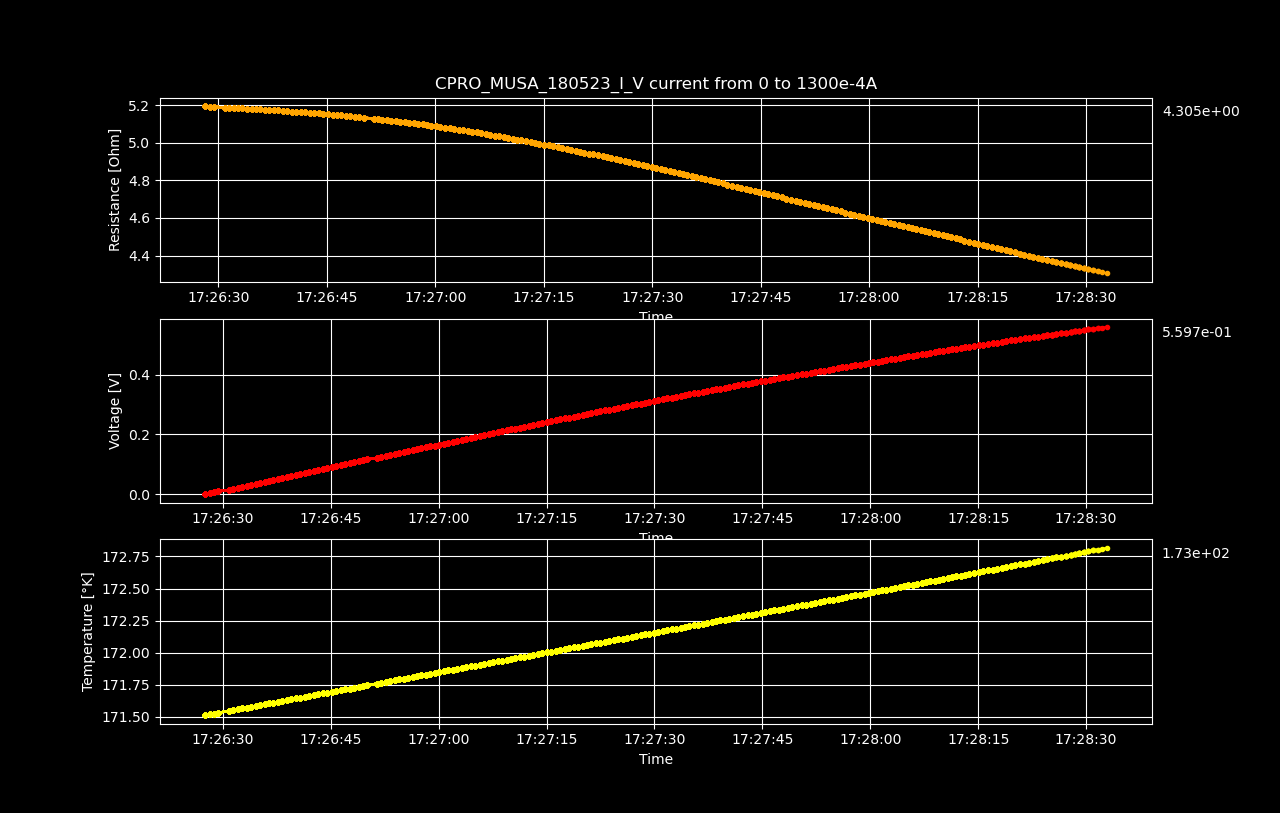

Values plotted in this chart, from the file beside it:
Datetime, Temperature [K], Voltage [V], Resistance [𝛀], Current Source [A], Electric Field [V/cm], Restivity [𝛀 cm], Current Density [A/cm2]
2023-05-18 17:26:27.536679, 171.5, 2.81275979e-06, inf, 0.0, 4.394937171875e-05, inf, 0.0
2023-05-18 17:26:28.150092, 171.5, 0.003395, 5.197, 0.0006533, 0.05305, 8.851, 0.005993
2023-05-18 17:26:28.768239, 171.5, 0.006785, 5.194, 0.001307, 0.106, 8.845, 0.01199
2023-05-18 17:26:29.393582, 171.5, 0.01018, 5.193, 0.00196, 0.159, 8.845, 0.01798
2023-05-18 17:26:30.853841, 171.5, 0.01356, 5.188, 0.002613, 0.2118, 8.836, 0.02397
2023-05-18 17:26:31.477537, 171.6, 0.01694, 5.187, 0.003266, 0.2648, 8.835, 0.02997
2023-05-18 17:26:32.116453, 171.6, 0.02033, 5.186, 0.00392, 0.3176, 8.832, 0.03596
2023-05-18 17:26:32.718763, 171.6, 0.02371, 5.185, 0.004573, 0.3705, 8.831, 0.04195
2023-05-18 17:26:33.324434, 171.6, 0.02709, 5.183, 0.005226, 0.4233, 8.828, 0.04795
2023-05-18 17:26:33.949631, 171.6, 0.03047, 5.183, 0.005879, 0.4761, 8.827, 0.05394
2023-05-18 17:26:34.584195, 171.6, 0.03385, 5.181, 0.006533, 0.5288, 8.824, 0.05993
2023-05-18 17:26:35.197407, 171.6, 0.03722, 5.18, 0.007186, 0.5816, 8.822, 0.06593
2023-05-18 17:26:35.808878, 171.6, 0.04059, 5.178, 0.007839, 0.6343, 8.819, 0.07192
2023-05-18 17:26:36.427123, 171.6, 0.04397, 5.177, 0.008492, 0.687, 8.817, 0.07791
2023-05-18 17:26:37.041739, 171.6, 0.04733, 5.175, 0.009146, 0.7396, 8.814, 0.08391
2023-05-18 17:26:37.658293, 171.6, 0.0507, 5.174, 0.009799, 0.7922, 8.812, 0.0899
2023-05-18 17:26:38.294592, 171.6, 0.05407, 5.173, 0.01045, 0.8448, 8.81, 0.09589
2023-05-18 17:26:38.904897, 171.6, 0.05743, 5.171, 0.01111, 0.8973, 8.807, 0.1019
2023-05-18 17:26:39.530723, 171.6, 0.06079, 5.17, 0.01176, 0.9499, 8.805, 0.1079
2023-05-18 17:26:40.160220, 171.6, 0.06413, 5.167, 0.01241, 1.002, 8.8, 0.1139
2023-05-18 17:26:40.785835, 171.6, 0.0675, 5.166, 0.01307, 1.055, 8.799, 0.1199
2023-05-18 17:26:41.400606, 171.7, 0.07086, 5.165, 0.01372, 1.107, 8.797, 0.1259
2023-05-18 17:26:42.024993, 171.7, 0.07419, 5.162, 0.01437, 1.159, 8.792, 0.1319
2023-05-18 17:26:42.649163, 171.7, 0.07754, 5.161, 0.01503, 1.212, 8.79, 0.1378
2023-05-18 17:26:43.277912, 171.7, 0.0809, 5.16, 0.01568, 1.264, 8.788, 0.1438
2023-05-18 17:26:43.898709, 171.7, 0.08423, 5.157, 0.01633, 1.316, 8.783, 0.1498
2023-05-18 17:26:44.522412, 171.7, 0.08757, 5.156, 0.01698, 1.368, 8.781, 0.1558
2023-05-18 17:26:45.151428, 171.7, 0.09092, 5.154, 0.01764, 1.421, 8.779, 0.1618
2023-05-18 17:26:45.777357, 171.7, 0.09422, 5.151, 0.01829, 1.472, 8.773, 0.1678
2023-05-18 17:26:46.407139, 171.7, 0.09756, 5.15, 0.01894, 1.524, 8.77, 0.1738
2023-05-18 17:26:47.007422, 171.7, 0.1009, 5.148, 0.0196, 1.576, 8.768, 0.1798
2023-05-18 17:26:47.611373, 171.7, 0.1042, 5.145, 0.02025, 1.628, 8.762, 0.1858
2023-05-18 17:26:48.239372, 171.7, 0.1075, 5.143, 0.0209, 1.68, 8.759, 0.1918
2023-05-18 17:26:48.863142, 171.7, 0.1108, 5.14, 0.02156, 1.731, 8.755, 0.1978
2023-05-18 17:26:49.479574, 171.7, 0.1141, 5.137, 0.02221, 1.783, 8.749, 0.2038
2023-05-18 17:26:50.095653, 171.7, 0.1174, 5.135, 0.02286, 1.834, 8.745, 0.2098
2023-05-18 17:26:51.445091, 171.8, 0.1206, 5.13, 0.02352, 1.885, 8.737, 0.2158
2023-05-18 17:26:52.052888, 171.8, 0.1239, 5.127, 0.02417, 1.936, 8.731, 0.2218
2023-05-18 17:26:52.659451, 171.8, 0.1272, 5.124, 0.02482, 1.988, 8.728, 0.2277
2023-05-18 17:26:53.269305, 171.8, 0.1305, 5.121, 0.02548, 2.039, 8.721, 0.2337
2023-05-18 17:26:53.885995, 171.8, 0.1338, 5.119, 0.02613, 2.09, 8.717, 0.2397
2023-05-18 17:26:54.533335, 171.8, 0.137, 5.116, 0.02678, 2.141, 8.713, 0.2457
2023-05-18 17:26:55.156394, 171.8, 0.1403, 5.113, 0.02744, 2.192, 8.707, 0.2517
2023-05-18 17:26:55.767042, 171.8, 0.1435, 5.11, 0.02809, 2.243, 8.703, 0.2577
2023-05-18 17:26:56.380821, 171.8, 0.1468, 5.107, 0.02874, 2.294, 8.698, 0.2637
2023-05-18 17:26:56.983052, 171.8, 0.15, 5.104, 0.0294, 2.344, 8.693, 0.2697
2023-05-18 17:26:57.611247, 171.8, 0.1533, 5.101, 0.03005, 2.395, 8.688, 0.2757
2023-05-18 17:26:58.240422, 171.8, 0.1565, 5.098, 0.0307, 2.446, 8.683, 0.2817
2023-05-18 17:26:58.844120, 171.8, 0.1598, 5.095, 0.03136, 2.496, 8.677, 0.2877
2023-05-18 17:26:59.450912, 171.8, 0.163, 5.092, 0.03201, 2.547, 8.672, 0.2937
2023-05-18 17:27:00.077924, 171.8, 0.1662, 5.089, 0.03266, 2.597, 8.667, 0.2997
2023-05-18 17:27:00.709065, 171.9, 0.1694, 5.085, 0.03332, 2.647, 8.66, 0.3057
2023-05-18 17:27:01.361886, 171.9, 0.1726, 5.082, 0.03397, 2.697, 8.655, 0.3116
2023-05-18 17:27:01.979304, 171.9, 0.1758, 5.078, 0.03462, 2.747, 8.649, 0.3176
2023-05-18 17:27:02.591577, 171.9, 0.179, 5.074, 0.03528, 2.797, 8.642, 0.3236
2023-05-18 17:27:03.218302, 171.9, 0.1822, 5.071, 0.03593, 2.847, 8.636, 0.3296
2023-05-18 17:27:03.861371, 171.9, 0.1854, 5.067, 0.03658, 2.896, 8.63, 0.3356
2023-05-18 17:27:04.480577, 171.9, 0.1885, 5.063, 0.03724, 2.946, 8.623, 0.3416
2023-05-18 17:27:05.114435, 171.9, 0.1917, 5.059, 0.03789, 2.995, 8.617, 0.3476
2023-05-18 17:27:05.736645, 171.9, 0.1949, 5.056, 0.03854, 3.045, 8.61, 0.3536
... 140 more rows
